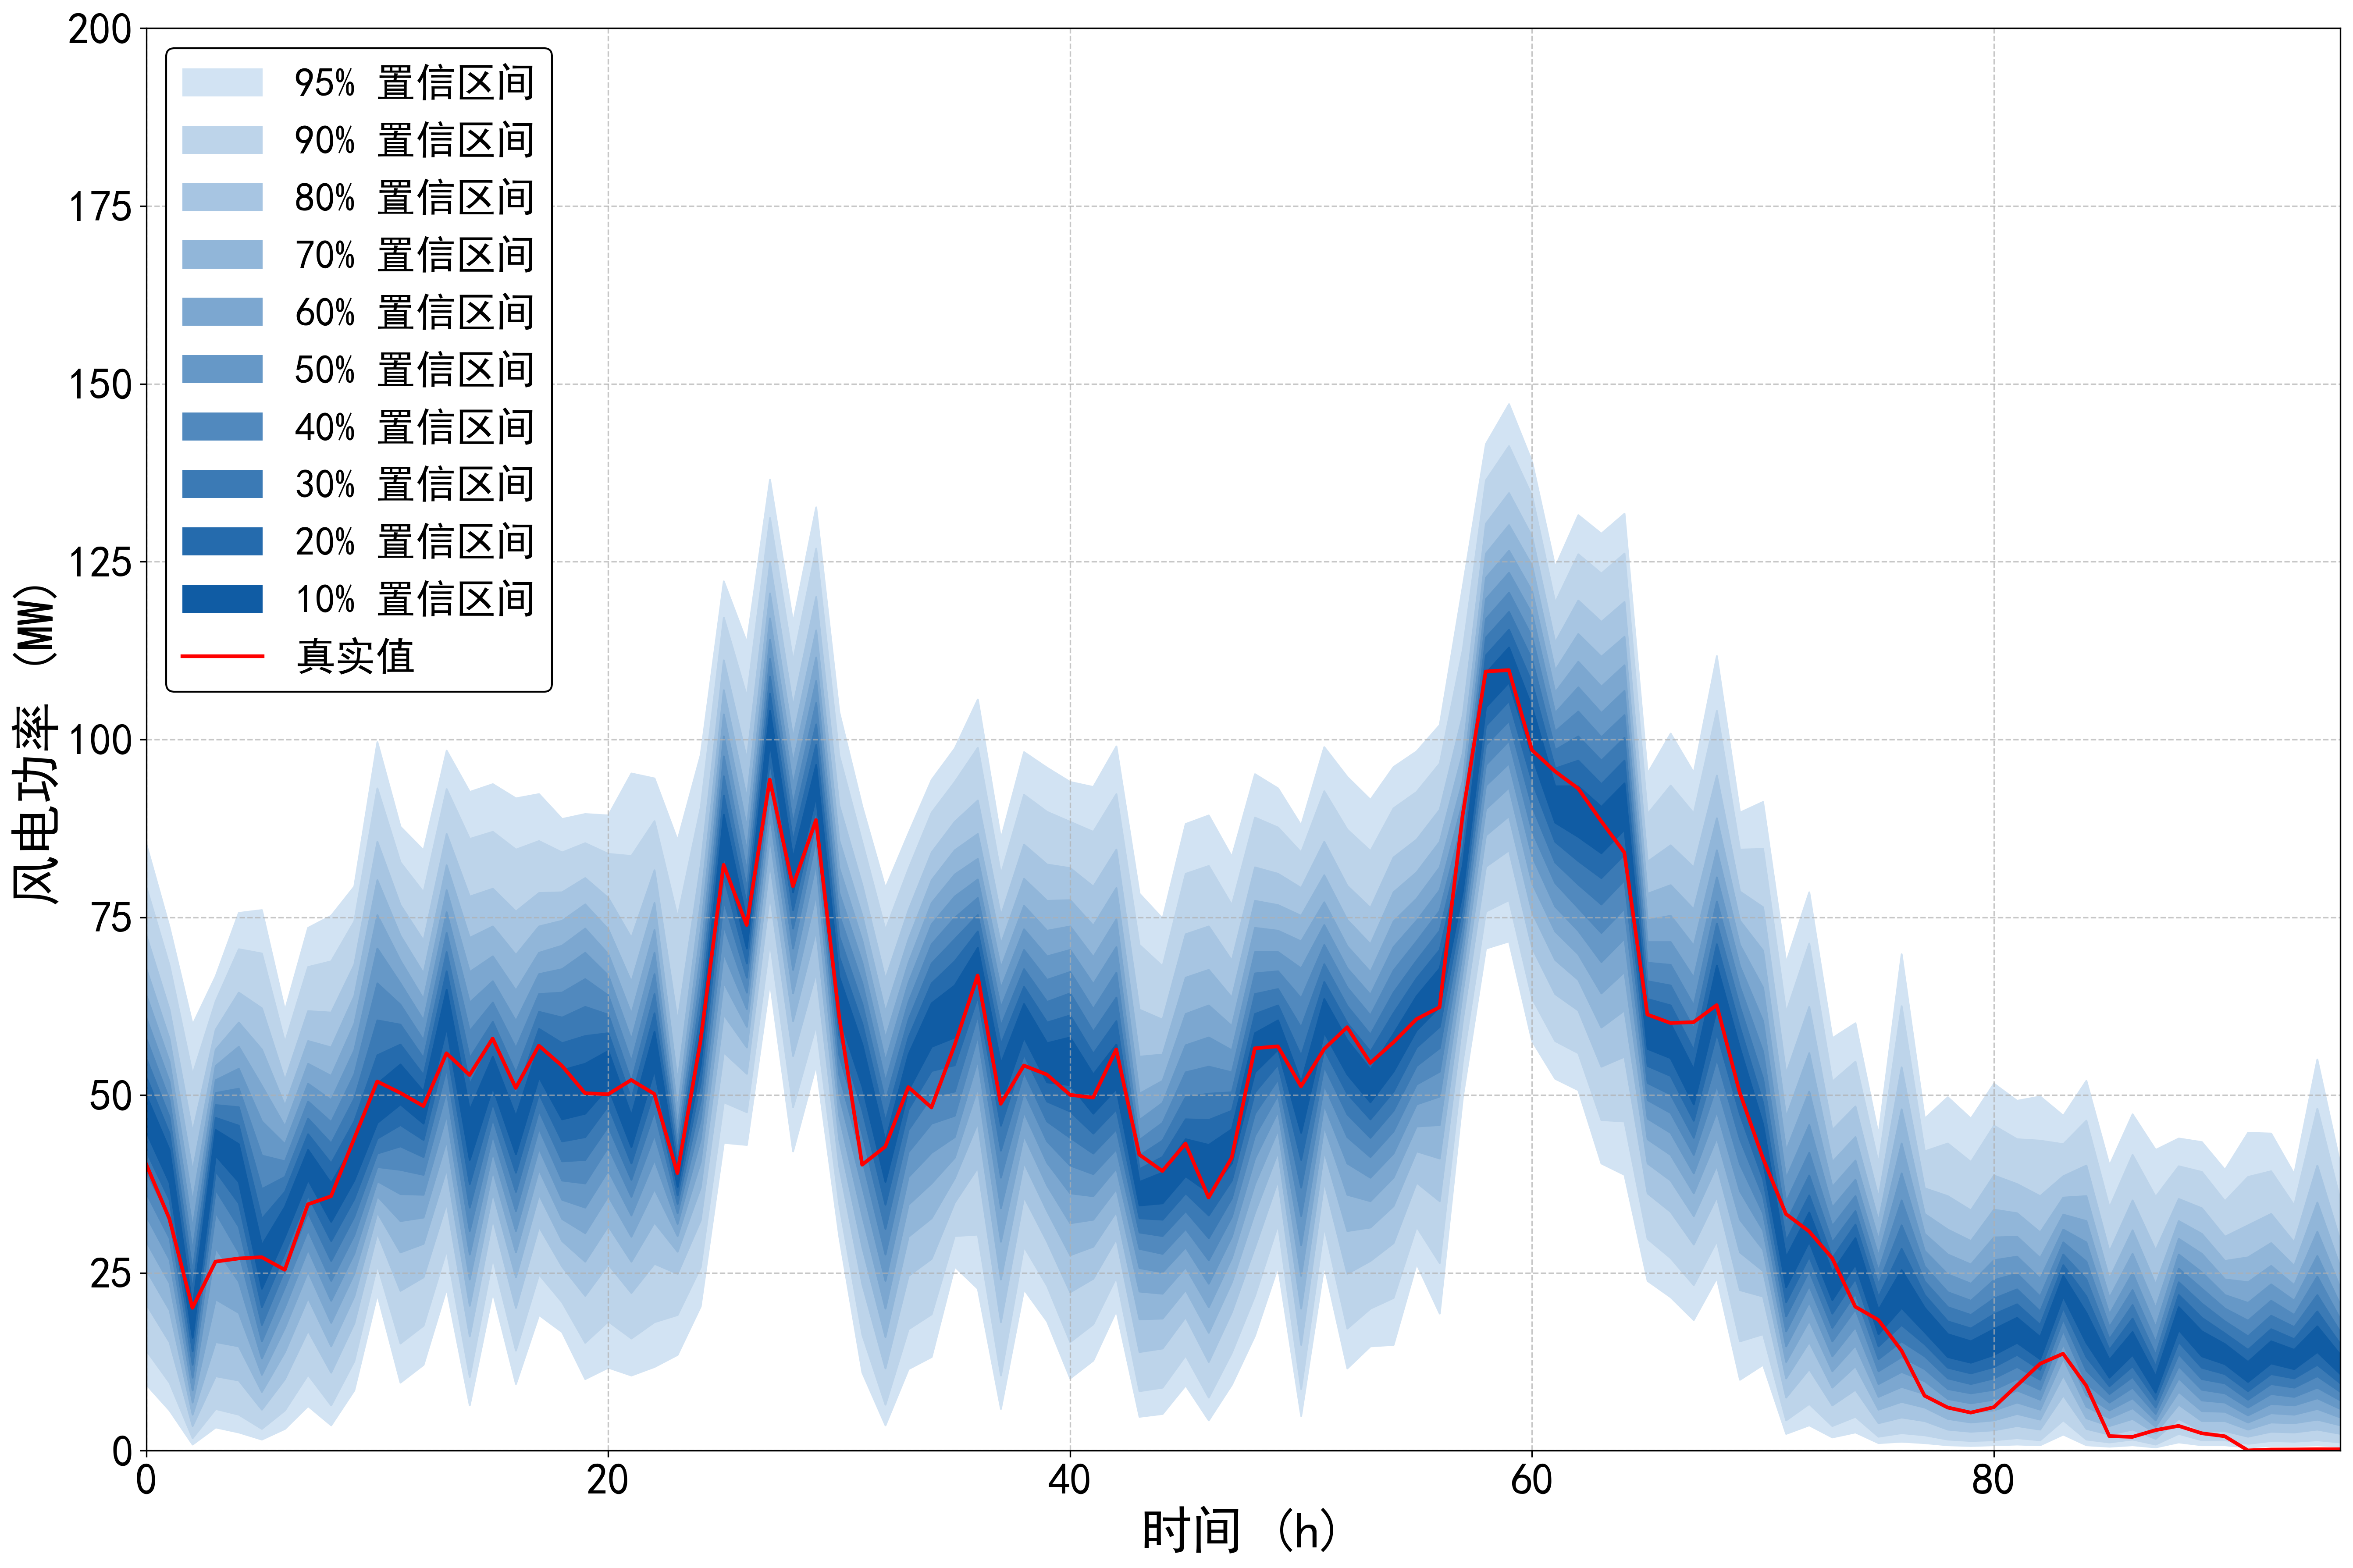

Data behind this chart, as committed beside it:
95%up, 95%down, 90%up, 90%down, 80%up, 80%down, 70%up, 70%down, 60%up, 60%down, 50%up, 50%down, 40%up, 40%down, 30%up, 30%down, 20%up, 20%down, 10%up, 10%down, true
85.24, 9.305, 79.24, 14.11, 72.44, 20.61, 67.73, 25.41, 64.03, 29.41, 60.83, 33.02, 57.93, 36.22, 55.13, 39.22, 52.53, 42.12, 49.92, 44.82, 40.27
73.64, 5.703, 68.23, 9.605, 62.03, 15.31, 57.93, 19.81, 54.73, 23.61, 51.93, 26.91, 49.32, 29.91, 46.92, 32.72, 44.62, 35.32, 42.32, 37.72, 32.64
59.93, 0.9005, 52.93, 1.801, 44.82, 3.502, 39.32, 5.103, 35.02, 6.803, 31.32, 8.504, 28.11, 10.31, 25.21, 12.11, 22.61, 14.01, 20.21, 15.91, 20.09
66.73, 3.302, 63.23, 5.903, 59.23, 10.51, 56.43, 15.31, 54.13, 21.31, 52.13, 28.51, 50.33, 33.52, 48.62, 36.72, 46.82, 39.32, 45.12, 41.52, 26.59
75.64, 2.601, 70.54, 5.103, 64.43, 9.905, 60.23, 14.71, 56.83, 19.41, 53.73, 23.81, 50.93, 27.91, 48.32, 31.52, 45.72, 34.82, 43.12, 37.82, 27.03
76.04, 1.601, 69.93, 3.102, 62.23, 5.803, 56.43, 8.304, 51.33, 10.71, 46.32, 13.01, 41.52, 15.41, 36.82, 17.71, 32.62, 20.21, 28.91, 22.81, 27.21
61.93, 3.102, 57.43, 5.703, 52.13, 10.11, 48.52, 13.91, 45.62, 17.31, 43.12, 20.21, 40.72, 23.01, 38.52, 25.51, 36.42, 27.81, 34.32, 30.12, 25.44
73.54, 6.303, 68.03, 10.71, 61.83, 16.91, 57.63, 21.51, 54.43, 25.21, 51.63, 28.31, 49.12, 31.02, 46.72, 33.52, 44.52, 35.92, 42.32, 38.12, 34.65
75.24, 3.602, 68.83, 6.403, 61.63, 11.01, 56.73, 14.71, 52.73, 18.01, 49.32, 21.11, 46.22, 23.91, 43.22, 26.71, 40.42, 29.51, 37.62, 32.22, 35.77
79.34, 8.504, 74.44, 12.61, 68.33, 17.91, 63.93, 21.71, 60.03, 24.91, 56.33, 27.71, 52.93, 30.32, 49.52, 32.92, 46.32, 35.42, 43.32, 38.02, 43.85
99.65, 22.01, 93.15, 26.11, 85.64, 30.62, 80.24, 33.52, 75.34, 35.82, 70.64, 37.92, 65.73, 39.92, 60.53, 41.82, 55.63, 43.92, 51.63, 46.12, 51.92
87.74, 9.605, 82.74, 15.11, 76.74, 22.51, 72.44, 27.91, 68.93, 32.32, 65.73, 36.12, 62.73, 39.52, 59.93, 42.82, 57.13, 45.82, 54.33, 48.72, 50.31
84.44, 12.11, 78.54, 17.61, 71.74, 24.41, 67.13, 29.11, 63.53, 32.82, 60.53, 36.02, 57.73, 38.82, 55.23, 41.32, 52.83, 43.72, 50.53, 46.02, 48.46
98.45, 22.81, 93.05, 28.21, 86.74, 34.82, 82.34, 39.62, 78.84, 43.62, 75.74, 47.22, 72.84, 50.63, 70.14, 53.73, 67.43, 56.73, 64.83, 59.53, 55.89
92.65, 6.403, 86.04, 10.41, 77.94, 16.11, 72.14, 20.41, 67.33, 24.11, 63.03, 27.61, 59.03, 30.92, 55.23, 34.22, 51.53, 37.52, 47.92, 40.92, 52.82
93.75, 22.31, 87.04, 27.11, 79.04, 32.62, 73.74, 36.32, 69.53, 39.42, 66.03, 42.02, 63.03, 44.42, 60.33, 46.72, 57.83, 48.92, 55.43, 51.13, 57.96
91.75, 9.405, 84.54, 14.11, 75.84, 20.11, 69.73, 24.41, 64.73, 27.91, 60.43, 30.92, 56.63, 33.72, 53.13, 36.42, 50.03, 39.12, 47.02, 41.72, 51.01
92.35, 19.11, 85.74, 24.81, 78.44, 31.52, 73.74, 36.02, 70.04, 39.52, 67.03, 42.52, 64.23, 45.32, 61.73, 47.82, 59.33, 50.23, 57.03, 52.53, 56.96
88.84, 16.71, 84.14, 20.91, 78.54, 25.91, 74.54, 29.51, 71.04, 32.62, 67.73, 35.32, 64.43, 38.02, 60.93, 40.72, 57.33, 43.52, 53.53, 46.62, 54.13
89.54, 10.11, 85.44, 15.21, 80.54, 21.81, 76.84, 26.61, 73.44, 30.62, 70.04, 34.22, 66.33, 37.62, 62.43, 40.92, 58.33, 44.12, 54.43, 47.42, 50.27
89.34, 11.71, 83.94, 18.21, 77.74, 26.21, 73.34, 31.62, 69.83, 35.82, 66.83, 39.42, 64.03, 42.72, 61.33, 45.62, 58.73, 48.52, 56.23, 51.13, 50.12
95.25, 10.61, 83.64, 15.81, 72.14, 22.21, 65.93, 26.61, 61.43, 30.12, 57.83, 33.12, 54.73, 35.72, 51.93, 38.12, 49.42, 40.42, 47.12, 42.72, 52.12
94.55, 11.81, 88.54, 18.11, 81.64, 26.31, 77.04, 32.12, 73.24, 36.82, 70.04, 40.92, 67.03, 44.42, 64.23, 47.72, 61.53, 50.73, 58.93, 53.53, 50.17
85.84, 13.51, 75.04, 19.11, 60.43, 24.91, 52.03, 28.01, 48.02, 30.22, 45.52, 31.92, 43.62, 33.42, 42.12, 34.72, 40.72, 35.92, 39.42, 37.12, 39.03
97.85, 20.31, 90.45, 25.81, 82.34, 32.42, 77.14, 37.02, 73.14, 40.62, 69.73, 43.82, 66.73, 46.62, 64.03, 49.22, 61.43, 51.83, 59.03, 54.23, 57.59
122.3, 43.32, 117.2, 49.02, 111.2, 56.03, 107, 61.33, 103.6, 65.83, 100.5, 69.93, 97.65, 73.84, 94.85, 77.34, 92.15, 80.74, 89.44, 83.84, 82.37
113.7, 43.02, 106.1, 47.62, 97.25, 53.03, 91.75, 56.73, 87.64, 59.63, 84.34, 62.13, 81.54, 64.43, 79.04, 66.53, 76.74, 68.53, 74.54, 70.64, 73.92
136.6, 65.93, 131.2, 71.54, 124.9, 78.14, 120.6, 82.64, 117.1, 86.24, 114.1, 89.34, 111.4, 92.15, 108.9, 94.65, 106.5, 97.15, 104.1, 99.55, 94.36
116.5, 42.12, 111.1, 48.32, 104.7, 55.53, 100.3, 60.43, 96.75, 64.33, 93.65, 67.63, 90.85, 70.64, 88.24, 73.44, 85.74, 76.04, 83.34, 78.54, 79.38
132.7, 54.23, 126.9, 59.83, 120.1, 67.23, 115.4, 73.14, 111.6, 78.24, 108.3, 82.64, 105.2, 86.04, 102.2, 88.44, 99.25, 90.25, 96.45, 92.05, 88.67
103.9, 30.12, 97.75, 34.62, 90.75, 39.92, 85.84, 43.72, 81.94, 47.02, 78.44, 50.03, 75.34, 52.83, 72.34, 55.63, 69.43, 58.43, 66.63, 61.13, 61.11
90.55, 11.01, 85.54, 16.31, 79.54, 23.41, 75.24, 28.61, 71.74, 33.02, 68.63, 37.12, 65.73, 40.92, 62.83, 44.52, 60.03, 47.92, 57.13, 51.23, 40.21
79.14, 3.602, 73.24, 6.503, 66.33, 11.61, 61.73, 16.01, 58.03, 20.01, 54.83, 23.91, 51.93, 27.61, 49.12, 31.22, 46.32, 34.62, 43.52, 37.82, 42.76
86.84, 11.51, 81.84, 17.11, 76.04, 24.61, 71.94, 30.12, 68.63, 34.62, 65.83, 38.52, 63.13, 42.02, 60.63, 45.12, 58.13, 48.02, 55.73, 50.73, 51.13
94.35, 13.21, 89.74, 19.21, 84.14, 27.01, 80.24, 32.72, 77.04, 37.62, 74.04, 41.92, 71.24, 46.02, 68.53, 49.82, 65.73, 53.43, 62.93, 56.83, 48.26
98.75, 25.91, 94.05, 30.22, 88.44, 34.92, 84.44, 38.32, 81.04, 41.22, 77.94, 44.12, 74.94, 47.12, 71.94, 50.53, 68.83, 54.23, 65.43, 58.13, 57.01
105.7, 22.81, 98.85, 30.42, 91.45, 39.82, 86.74, 46.12, 83.24, 51.03, 80.34, 54.93, 77.74, 58.33, 75.34, 61.23, 73.04, 63.83, 70.74, 66.33, 66.81
86.04, 5.903, 81.04, 10.61, 75.24, 18.11, 71.24, 24.11, 67.93, 29.41, 65.03, 34.12, 62.33, 38.42, 59.73, 42.22, 57.13, 45.72, 54.43, 48.82, 48.78
98.25, 22.71, 92.25, 28.71, 85.24, 35.72, 80.44, 40.52, 76.64, 44.32, 73.34, 47.62, 70.44, 50.53, 67.73, 53.23, 65.23, 55.73, 62.83, 58.13, 54.16
96.05, 18.21, 89.84, 23.21, 82.44, 29.41, 77.34, 33.72, 73.14, 37.32, 69.53, 40.52, 66.23, 43.52, 63.13, 46.32, 60.23, 49.12, 57.33, 51.83, 52.89
94.05, 10.21, 88.44, 15.31, 81.94, 22.31, 77.44, 27.51, 73.74, 32.02, 70.44, 36.22, 67.33, 40.12, 64.33, 44.02, 61.23, 47.72, 58.13, 51.43, 50.04
93.35, 12.71, 87.04, 17.81, 79.34, 24.21, 73.84, 28.71, 69.43, 32.52, 65.63, 35.82, 62.13, 38.92, 58.93, 41.82, 55.83, 44.62, 52.93, 47.42, 49.65
99.05, 19.71, 92.35, 24.41, 84.54, 29.81, 79.14, 33.62, 74.74, 36.82, 70.84, 39.72, 67.23, 42.42, 63.73, 45.22, 60.43, 48.02, 57.13, 50.93, 56.42
78.34, 4.802, 71.14, 8.404, 62.03, 13.91, 55.43, 18.51, 50.23, 22.41, 46.52, 25.71, 43.72, 28.41, 41.52, 30.72, 39.62, 32.72, 37.82, 34.52, 41.63
74.84, 5.203, 68.13, 8.904, 60.63, 14.41, 55.73, 18.61, 52.03, 22.11, 48.92, 25.11, 46.12, 27.71, 43.62, 30.22, 41.32, 32.52, 39.12, 34.82, 39.33
88.14, 9.205, 81.14, 13.41, 72.64, 18.81, 66.53, 22.61, 61.43, 25.81, 57.03, 28.61, 53.23, 31.22, 49.72, 33.72, 46.62, 36.22, 43.82, 38.62, 43.19
89.34, 4.302, 82.24, 7.504, 73.74, 12.51, 67.63, 16.61, 62.63, 20.21, 58.13, 23.51, 54.03, 26.81, 50.23, 29.91, 46.52, 33.12, 43.02, 36.32, 35.6
83.54, 9.305, 76.74, 13.81, 68.93, 19.51, 63.73, 23.71, 59.73, 27.11, 56.33, 30.12, 53.23, 32.92, 50.43, 35.52, 47.82, 38.02, 45.22, 40.42, 41.18
95.15, 16.21, 89.04, 21.81, 82.04, 28.61, 77.34, 33.52, 73.54, 37.52, 70.14, 41.12, 67.13, 44.32, 64.23, 47.42, 61.43, 50.43, 58.73, 53.23, 56.57
93.15, 25.91, 87.64, 31.82, 81.14, 38.02, 76.74, 42.02, 73.14, 45.12, 70.14, 47.72, 67.43, 50.03, 64.93, 52.23, 62.63, 54.33, 60.53, 56.43, 56.86
87.94, 4.902, 84.14, 8.704, 79.14, 14.91, 75.24, 20.01, 71.64, 24.61, 67.83, 28.91, 63.63, 33.02, 59.53, 37.02, 55.53, 40.92, 51.83, 44.72, 51.23
98.95, 26.11, 92.75, 31.52, 85.64, 37.82, 80.94, 42.12, 77.14, 45.62, 73.94, 48.62, 71.14, 51.43, 68.43, 54.03, 65.93, 56.43, 63.53, 58.83, 56.47
94.75, 11.61, 87.34, 17.21, 79.44, 24.91, 74.64, 30.92, 70.94, 36.02, 67.83, 40.42, 65.13, 44.12, 62.53, 47.32, 60.13, 50.23, 57.73, 52.93, 59.55
91.55, 14.71, 84.34, 20.01, 76.34, 26.71, 71.24, 31.42, 67.33, 35.12, 64.13, 38.42, 61.23, 41.32, 58.53, 44.02, 56.13, 46.62, 53.63, 49.02, 54.52
96.15, 14.91, 90.35, 21.51, 83.44, 29.21, 78.54, 34.42, 74.44, 38.42, 70.84, 41.82, 67.53, 44.92, 64.43, 47.82, 61.53, 50.53, 58.63, 53.33, 57.41
98.35, 26.31, 92.65, 31.52, 85.94, 37.72, 81.34, 42.12, 77.64, 45.62, 74.54, 48.72, 71.64, 51.53, 68.93, 54.13, 66.43, 56.73, 63.93, 59.13, 60.68
102.1, 19.31, 96.65, 26.41, 90.15, 35.12, 85.64, 41.12, 82.04, 45.82, 78.84, 49.82, 75.94, 53.33, 73.14, 56.63, 70.44, 59.63, 67.83, 62.43, 62.36
121.6, 49.72, 112.7, 54.83, 103.5, 60.53, 98.15, 64.53, 94.25, 67.53, 91.25, 70.24, 88.64, 72.54, 86.44, 74.64, 84.34, 76.64, 82.34, 78.64, 89.37
141.6, 70.64, 136.5, 75.84, 130.4, 82.14, 126.2, 86.54, 122.8, 90.25, 119.8, 93.55, 117, 96.45, 114.4, 99.25, 111.9, 102, 109.4, 104.6, 109.6
147.2, 71.64, 141.3, 77.44, 134.7, 84.44, 130.2, 89.24, 126.6, 93.25, 123.5, 96.65, 120.7, 99.85, 118, 102.7, 115.5, 105.5, 113, 108.1, 109.8
... 36 more rows
